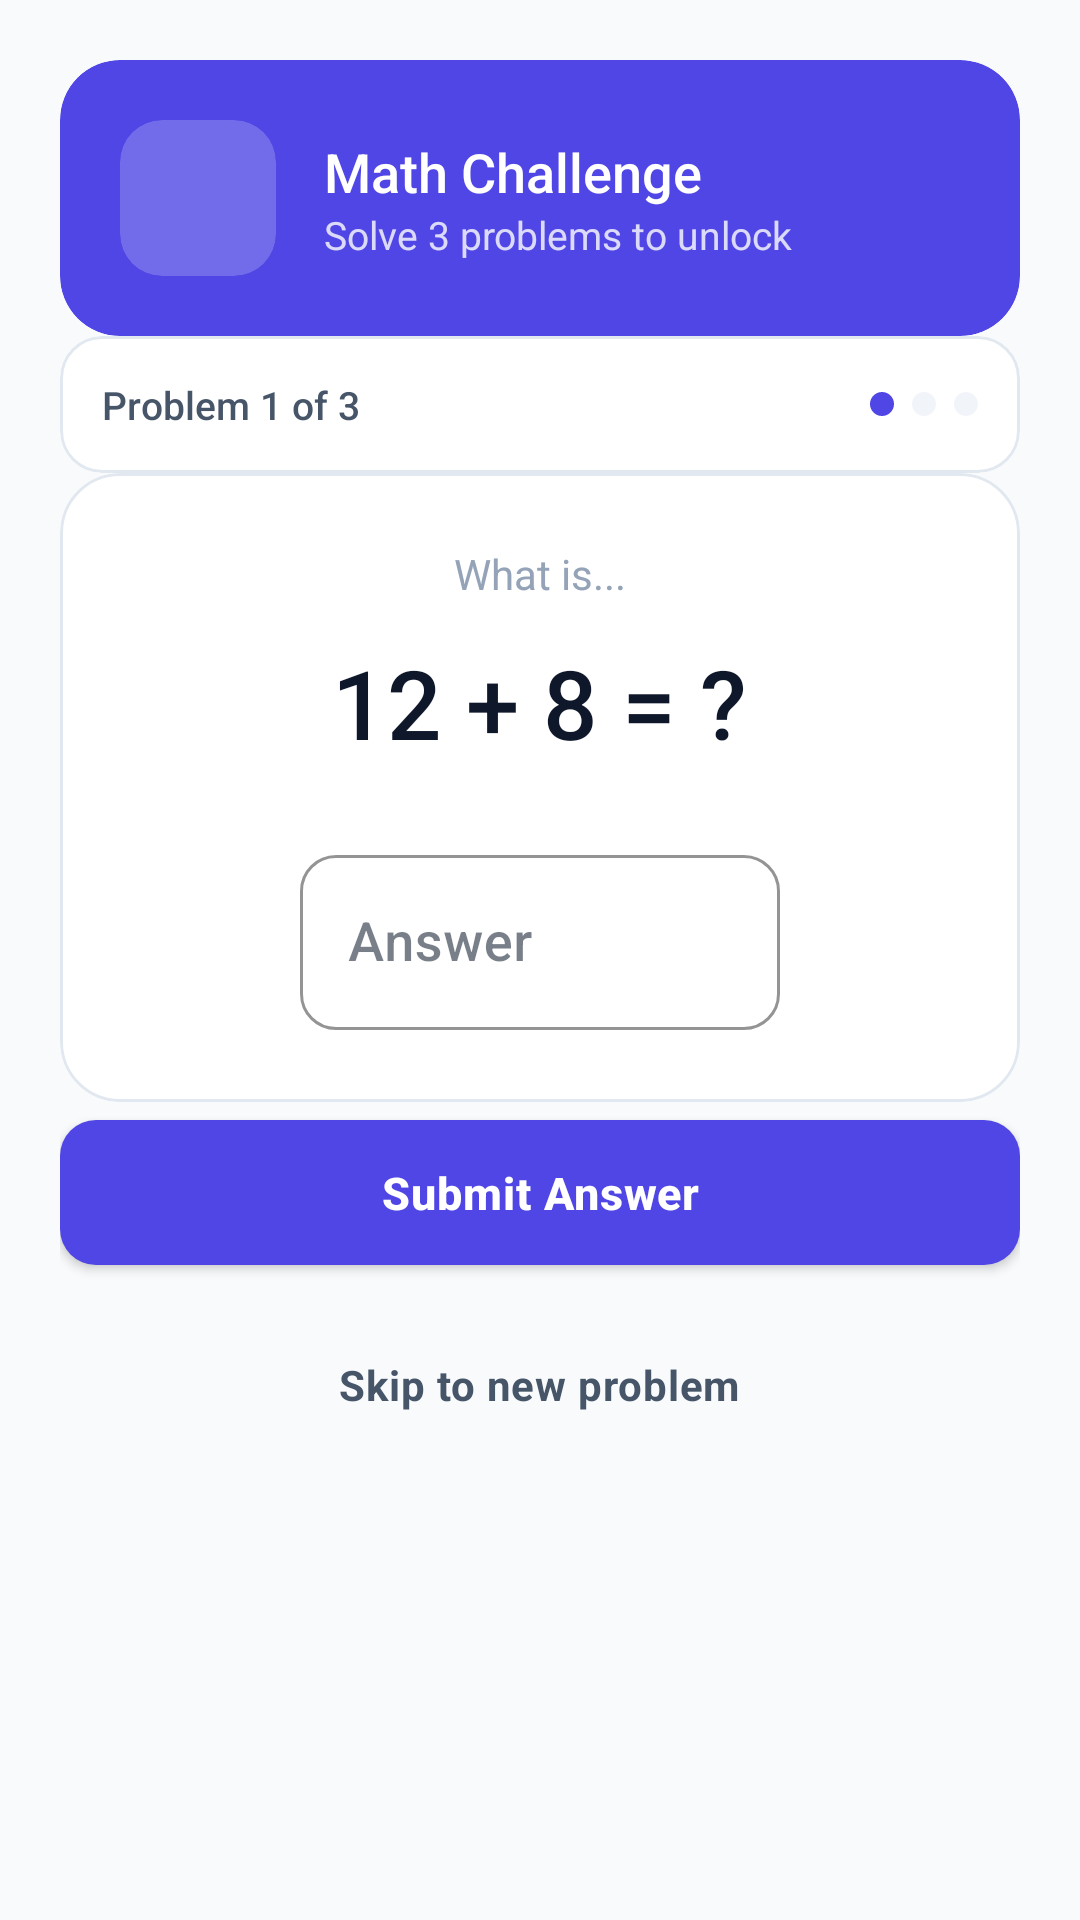

Android layout source for this screen:
<!-- AndroidManifest.xml: application theme Theme.Testing -->
<!-- res/layout/activity_math_challenge.xml -->
<?xml version="1.0" encoding="utf-8"?>
<ScrollView xmlns:android="http://schemas.android.com/apk/res/android"
    xmlns:app="http://schemas.android.com/apk/res-auto"
    android:layout_width="match_parent"
    android:layout_height="match_parent"
    android:fillViewport="true"
    android:background="@color/colorBackground">

    <androidx.constraintlayout.widget.ConstraintLayout
        android:layout_width="match_parent"
        android:layout_height="wrap_content"
        android:padding="20dp">

        
        <com.google.android.material.card.MaterialCardView
            android:id="@+id/headerCard"
            android:layout_width="0dp"
            android:layout_height="wrap_content"
            android:layout_marginBottom="20dp"
            app:cardCornerRadius="20dp"
            app:cardElevation="0dp"
            app:cardBackgroundColor="@color/colorPrimary"
            app:layout_constraintTop_toTopOf="parent"
            app:layout_constraintStart_toStartOf="parent"
            app:layout_constraintEnd_toEndOf="parent">

            <LinearLayout
                android:layout_width="match_parent"
                android:layout_height="wrap_content"
                android:orientation="horizontal"
                android:padding="20dp"
                android:gravity="center_vertical">

                
                <com.google.android.material.card.MaterialCardView
                    android:layout_width="52dp"
                    android:layout_height="52dp"
                    app:cardCornerRadius="14dp"
                    app:cardElevation="0dp"
                    app:cardBackgroundColor="@color/colorOnPrimary"
                    android:alpha="0.2"
                    android:layout_marginEnd="16dp">

                    <ImageView
                        android:layout_width="28dp"
                        android:layout_height="28dp"
                        android:layout_gravity="center"
                        android:src="@drawable/ic_calculate"
                        app:tint="@color/colorOnPrimary" />

                </com.google.android.material.card.MaterialCardView>

                <LinearLayout
                    android:layout_width="0dp"
                    android:layout_height="wrap_content"
                    android:layout_weight="1"
                    android:orientation="vertical">

                    <TextView
                        android:layout_width="wrap_content"
                        android:layout_height="wrap_content"
                        android:text="Math Challenge"
                        android:textSize="18sp"
                        android:textColor="@color/colorOnPrimary"
                        android:fontFamily="sans-serif-medium" />

                    <TextView
                        android:layout_width="wrap_content"
                        android:layout_height="wrap_content"
                        android:text="Solve 3 problems to unlock"
                        android:textSize="13sp"
                        android:textColor="@color/colorOnPrimary"
                        android:alpha="0.8" />

                </LinearLayout>

            </LinearLayout>

        </com.google.android.material.card.MaterialCardView>

        
        <com.google.android.material.card.MaterialCardView
            android:id="@+id/progressCard"
            android:layout_width="0dp"
            android:layout_height="wrap_content"
            android:layout_marginBottom="20dp"
            app:cardCornerRadius="14dp"
            app:cardElevation="0dp"
            app:cardBackgroundColor="@color/cardBackground"
            app:strokeWidth="1dp"
            app:strokeColor="@color/cardBorder"
            app:layout_constraintTop_toBottomOf="@id/headerCard"
            app:layout_constraintStart_toStartOf="parent"
            app:layout_constraintEnd_toEndOf="parent">

            <LinearLayout
                android:layout_width="match_parent"
                android:layout_height="wrap_content"
                android:orientation="horizontal"
                android:padding="14dp"
                android:gravity="center_vertical">

                <TextView
                    android:id="@+id/problemNumberText"
                    android:layout_width="0dp"
                    android:layout_height="wrap_content"
                    android:layout_weight="1"
                    android:text="Problem 1 of 3"
                    android:textSize="13sp"
                    android:textColor="@color/textSecondary"
                    android:fontFamily="sans-serif-medium" />

                
                <LinearLayout
                    android:layout_width="wrap_content"
                    android:layout_height="wrap_content"
                    android:orientation="horizontal">

                    <View
                        android:layout_width="8dp"
                        android:layout_height="8dp"
                        android:background="@drawable/icon_circle_background"
                        android:backgroundTint="@color/colorPrimary"
                        android:layout_marginEnd="6dp" />

                    <View
                        android:layout_width="8dp"
                        android:layout_height="8dp"
                        android:background="@drawable/icon_circle_background"
                        android:backgroundTint="@color/progressTrack"
                        android:layout_marginEnd="6dp" />

                    <View
                        android:layout_width="8dp"
                        android:layout_height="8dp"
                        android:background="@drawable/icon_circle_background"
                        android:backgroundTint="@color/progressTrack" />

                </LinearLayout>

            </LinearLayout>

        </com.google.android.material.card.MaterialCardView>

        
        <com.google.android.material.card.MaterialCardView
            android:id="@+id/questionCard"
            android:layout_width="0dp"
            android:layout_height="wrap_content"
            android:layout_marginBottom="24dp"
            app:cardCornerRadius="20dp"
            app:cardElevation="0dp"
            app:cardBackgroundColor="@color/cardBackground"
            app:strokeWidth="1dp"
            app:strokeColor="@color/cardBorder"
            app:layout_constraintTop_toBottomOf="@id/progressCard"
            app:layout_constraintStart_toStartOf="parent"
            app:layout_constraintEnd_toEndOf="parent">

            <LinearLayout
                android:layout_width="match_parent"
                android:layout_height="wrap_content"
                android:orientation="vertical"
                android:padding="24dp"
                android:gravity="center">

                <TextView
                    android:id="@+id/questionText"
                    android:layout_width="wrap_content"
                    android:layout_height="wrap_content"
                    android:text="What is..."
                    android:textSize="14sp"
                    android:textColor="@color/textTertiary"
                    android:gravity="center"
                    android:layout_marginBottom="12dp" />

                <TextView
                    android:id="@+id/problemText"
                    android:layout_width="wrap_content"
                    android:layout_height="wrap_content"
                    android:text="12 + 8 = ?"
                    android:textSize="32sp"
                    android:textColor="@color/textPrimary"
                    android:fontFamily="sans-serif-medium"
                    android:layout_marginBottom="24dp" />

                <com.google.android.material.textfield.TextInputLayout
                    android:layout_width="160dp"
                    android:layout_height="wrap_content"
                    android:hint="Answer"
                    style="@style/Widget.MaterialComponents.TextInputLayout.OutlinedBox"
                    app:boxCornerRadiusTopStart="12dp"
                    app:boxCornerRadiusTopEnd="12dp"
                    app:boxCornerRadiusBottomStart="12dp"
                    app:boxCornerRadiusBottomEnd="12dp"
                    app:hintTextColor="@color/textTertiary"
                    app:boxStrokeColor="@color/colorPrimary"
                    app:boxStrokeWidth="1dp">

                    <com.google.android.material.textfield.TextInputEditText
                        android:id="@+id/answerInput"
                        android:layout_width="match_parent"
                        android:layout_height="wrap_content"
                        android:inputType="numberSigned"
                        android:textAlignment="center"
                        android:textSize="18sp"
                        android:textColor="@color/textPrimary"
                        android:fontFamily="sans-serif-medium"
                        android:maxLines="1" />

                </com.google.android.material.textfield.TextInputLayout>

            </LinearLayout>

        </com.google.android.material.card.MaterialCardView>

        
        <LinearLayout
            android:id="@+id/buttonContainer"
            android:layout_width="0dp"
            android:layout_height="wrap_content"
            android:orientation="vertical"
            android:gravity="center"
            app:layout_constraintTop_toBottomOf="@id/questionCard"
            app:layout_constraintStart_toStartOf="parent"
            app:layout_constraintEnd_toEndOf="parent">

            <com.google.android.material.button.MaterialButton
                android:id="@+id/submitButton"
                style="@style/Widget.App.Button"
                android:layout_width="match_parent"
                android:layout_height="wrap_content"
                android:text="Submit Answer"
                android:layout_marginBottom="12dp"
                app:icon="@drawable/ic_check"
                app:iconGravity="textEnd"
                app:iconPadding="8dp" />

            <com.google.android.material.button.MaterialButton
                android:id="@+id/newProblemButton"
                style="@style/Widget.App.Button.Ghost"
                android:layout_width="wrap_content"
                android:layout_height="wrap_content"
                android:text="Skip to new problem" />

        </LinearLayout>

    </androidx.constraintlayout.widget.ConstraintLayout>

</ScrollView>
<!-- resources referenced by this layout -->
<resources>
  <color name="cardBackground">#FFFFFF</color>
  <color name="cardBorder">#E2E8F0</color>
  <color name="colorBackground">#F8FAFC</color>
  <color name="colorOnPrimary">#FFFFFF</color>
  <color name="colorPrimary">#4F46E5</color>
  <color name="progressTrack">#F1F5F9</color>
  <color name="textPrimary">#0F172A</color>
  <color name="textSecondary">#475569</color>
  <color name="textTertiary">#94A3B8</color>
  <!-- drawable ic_calculate (drawable) -->
  <?xml version="1.0" encoding="utf-8"?>
  <vector xmlns:android="http://schemas.android.com/apk/res/android"
      android:width="24dp"
      android:height="24dp"
      android:viewportWidth="24"
      android:viewportHeight="24">
      <path
          android:pathData="M19,3H5C3.9,3 3,3.9 3,5v14c0,1.1 0.9,2 2,2h14c1.1,0 2,-0.9 2,-2V5C21,3.9 20.1,3 19,3zM13.03,7.06L14.09,6l1.41,1.41L16.91,6l1.06,1.06l-1.41,1.41l1.41,1.41L16.91,11l-1.41,-1.41L14.09,11l-1.06,-1.06l1.41,-1.41L13.03,7.06zM6.25,7.72h5v1.5h-5V7.72zM11.5,16h-2v2H8v-2H6v-1.5h2v-2h1.5v2h2V16zM18,17.25h-5v-1.5h5V17.25zM18,14.75h-5v-1.5h5V14.75z"
          android:fillColor="@color/textPrimary"/>
  </vector>
  <!-- drawable icon_circle_background (drawable) -->
  <?xml version="1.0" encoding="utf-8"?>
  <shape xmlns:android="http://schemas.android.com/apk/res/android"
      android:shape="oval">
      <solid android:color="@color/colorAccentLight" />
      <size
          android:width="48dp"
          android:height="48dp" />
  </shape>
  <style name="Widget.App.Button.Ghost" parent="Widget.MaterialComponents.Button.TextButton">
          <item name="android:textSize">14sp</item>
          <item name="android:textColor">@color/textSecondary</item>
          <item name="rippleColor">@color/colorRipple</item>
          <item name="android:fontFamily">sans-serif</item>
          <item name="android:textAllCaps">false</item>
          <item name="cornerRadius">12dp</item>
          <item name="android:minHeight">44dp</item>
          <item name="iconTint">@color/iconSecondary</item>
      </style>
  <color name="colorAccentLight">#EEF2FF</color>
  <color name="colorRipple">#C7D2FE</color>
  <color name="iconSecondary">#64748B</color>
  <color name="colorPrimaryVariant">#4338CA</color>
  <color name="colorSecondary">#0EA5E9</color>
  <color name="colorSecondaryVariant">#0284C7</color>
  <color name="colorOnSecondary">#FFFFFF</color>
  <color name="colorSurface">#FFFFFF</color>
  <color name="colorOnSurface">#1E293B</color>
  <color name="colorSurfaceVariant">#F1F5F9</color>
  <style name="Widget.App.TextInputLayout" parent="Widget.MaterialComponents.TextInputLayout.OutlinedBox">
          <item name="boxCornerRadiusTopStart">12dp</item>
          <item name="boxCornerRadiusTopEnd">12dp</item>
          <item name="boxCornerRadiusBottomStart">12dp</item>
          <item name="boxCornerRadiusBottomEnd">12dp</item>
          <item name="hintTextColor">@color/colorPrimary</item>
          <item name="boxStrokeColor">@color/colorPrimary</item>
          <item name="boxStrokeWidth">1dp</item>
          <item name="boxStrokeWidthFocused">2dp</item>
          <item name="android:textColorHint">@color/textTertiary</item>
      </style>
  <color name="colorError">#EF4444</color>
</resources>
